Run: headless pygame with SDL's dummy video driver; simulated clock (each Clock.tick advances the game by its frame time, no real sleeping); random seed 0; keys injected as events and as key.get_pressed() state; no mouse input.
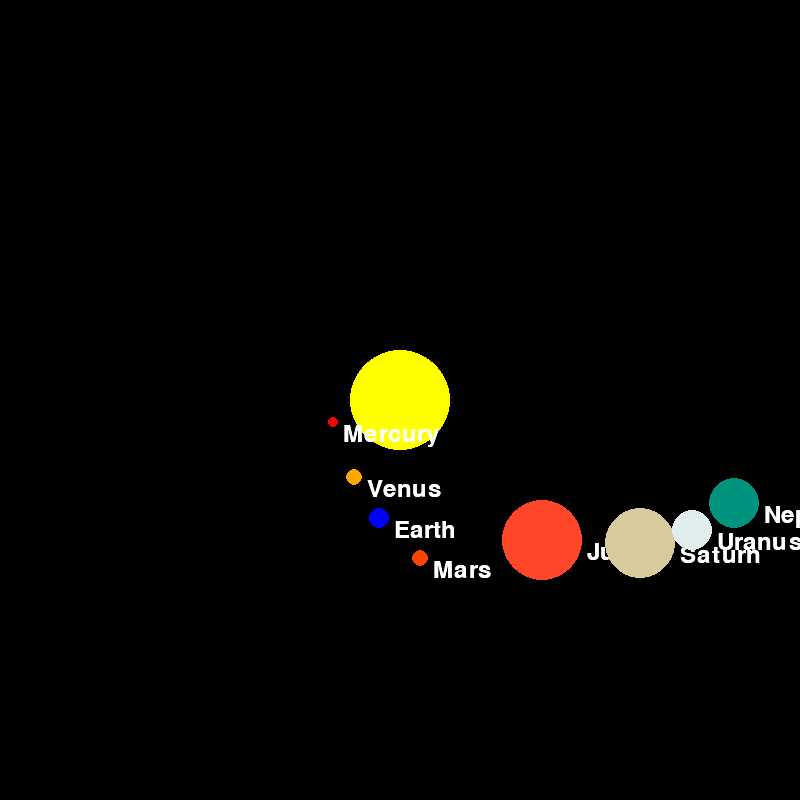
Frame 1 of 4 · flips 1–60 · no input
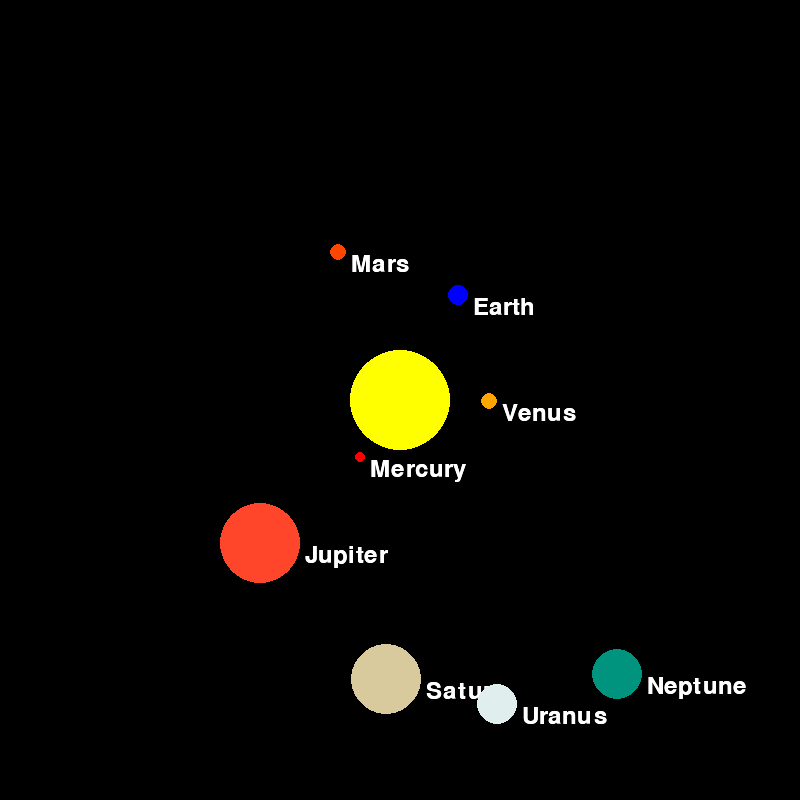
Frame 2 of 4 · flips 61–180 · tapped SPACE, RETURN · held RIGHT (→), D
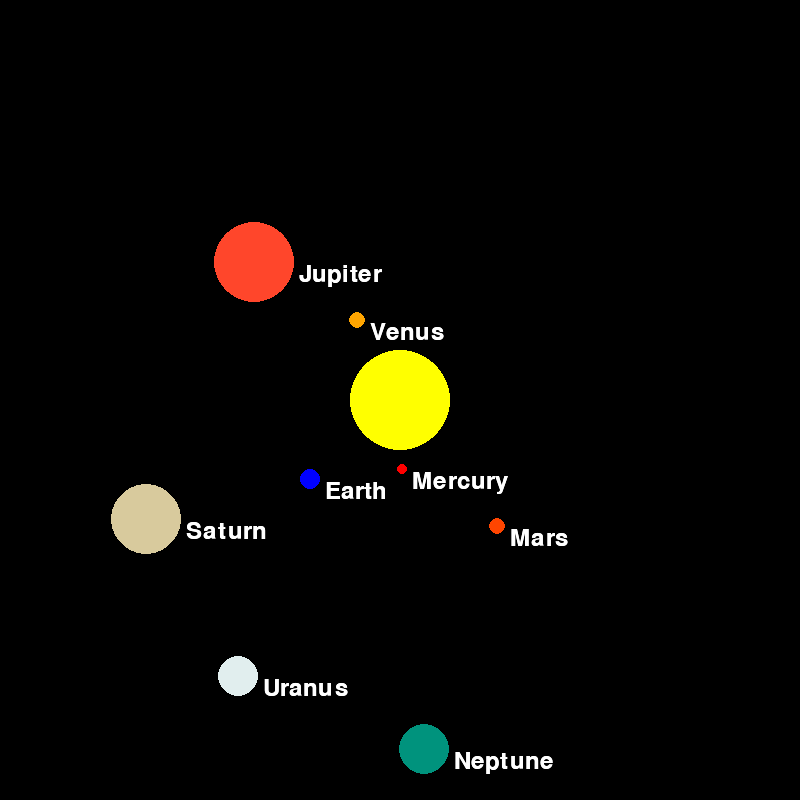
Frame 3 of 4 · flips 181–300 · held DOWN (↓), S
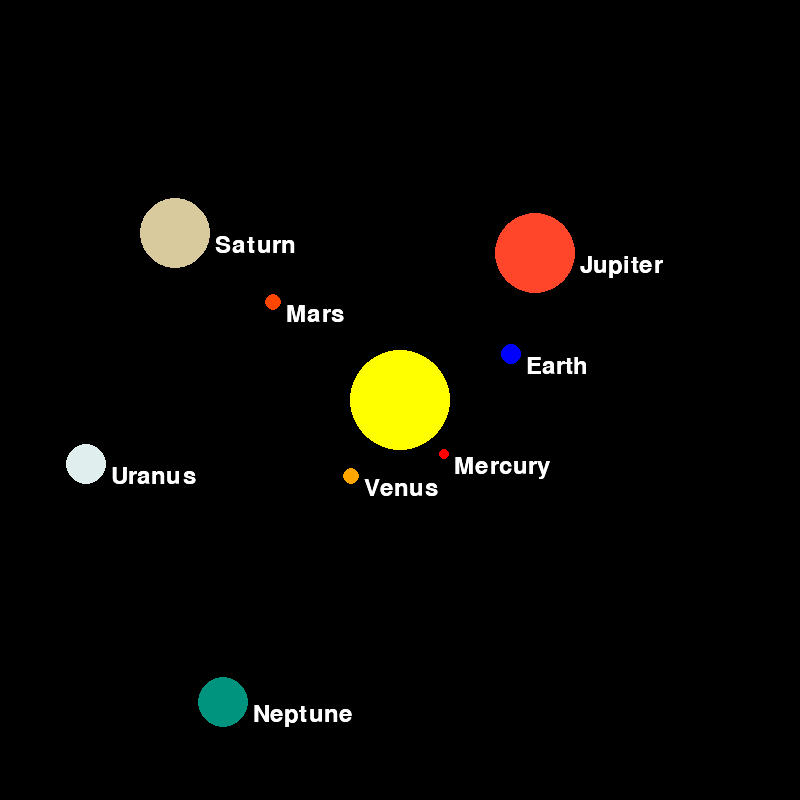
Frame 4 of 4 · flips 301–420 · held LEFT (←), A, UP (↑), W

The pygame program that drew these frames:

import pygame
import math

pygame.init()
screen = pygame.display.set_mode((800, 800))
pygame.display.set_caption("Solar System")

black = (0, 0, 0)
white = (255, 255, 255)
sun_pos = (400, 400)
clock = pygame.time.Clock()

# Font settings
font = pygame.font.Font(None, 36)

def draw_planet(x, y, color, radius, name,rings=False):
    pygame.draw.circle(screen, color, (int(x), int(y)), radius)
    # Render the text and blit it near the planet
    text_surface = font.render(name, True, white)
    screen.blit(text_surface, (x + radius + 5, y))

    if rings:
        ring_width = int(radius * 1.5)  # Ring width relative to planet size
        ring_height = int(radius * 0.5)  # Ring height relative to planet size
        ring_color = (200, 200, 200)  # Light grey color for the rings
        pygame.draw.ellipse(screen, ring_color,
                            (x - ring_width // 2, y - ring_height // 2, ring_width, ring_height), 2)

        # Render the text and blit it near the planet
    text_surface = font.render(name, True, white)
    screen.blit(text_surface, (x + radius + 5, y))

# Planet data: (color, radius, distance from sun, speed, name)
planets = [
    ((255, 0, 0), 5, 70, 0.047, "Mercury"),
    ((255, 165, 0), 8, 90, 0.035, "Venus"),
    ((0, 0, 255), 10, 120, 0.029, "Earth"),
    ((255, 69, 0), 8, 160, 0.024, "Mars"),
    ((255,70,43),40,200,0.013,"Jupiter"),
    ((216,202,157),35,280,0.009,"Saturn"),
    ((225,238,238),20,320,0.007,"Uranus"),
    ((0, 147, 125),25,350,0.005,"Neptune",),
]

angles = [0] * len(planets)

running = True
while running:
    screen.fill(black)
    pygame.draw.circle(screen, (255, 255, 0), sun_pos, 50,)  # Sun
    for i, (color, radius, distance, speed, name) in enumerate(planets):
        angles[i] += speed
        x = sun_pos[0] + math.cos(angles[i]) * distance
        y = sun_pos[1] + math.sin(angles[i]) * distance
        draw_planet(x, y, color, radius, name)

        if "rings" in planets:
            for ring_radius in planets["rings"]:
                pygame.draw.circle(screen, (210, 180, 140), (int(x), int(y)), planet["radius"] + ring_radius, 1)


    pygame.display.flip()
    clock.tick(60)

    for event in pygame.event.get():
        if event.type == pygame.QUIT:
            running = False

pygame.quit()
